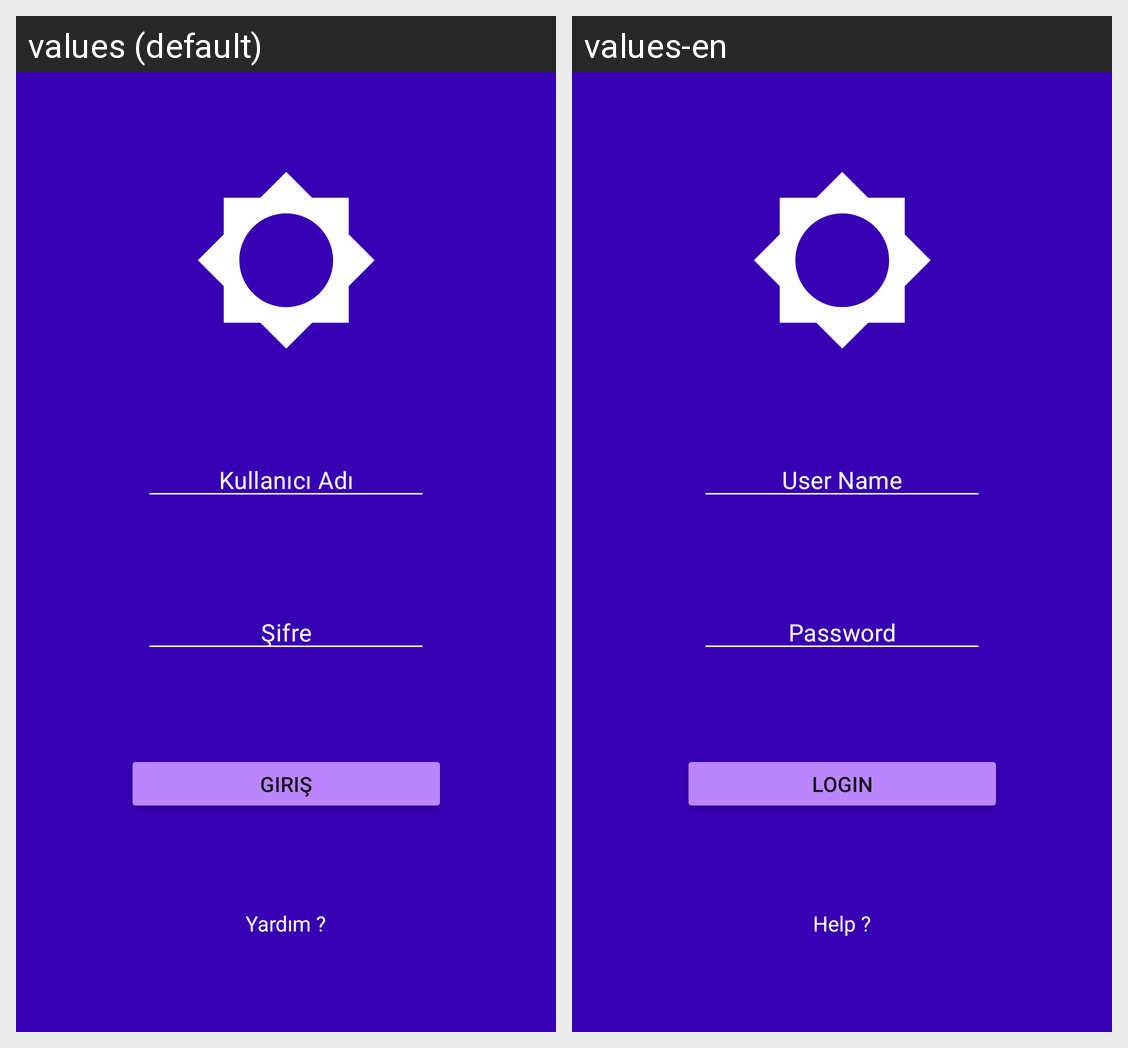

Locale-by-locale string values for the Android screen shown in this grid:
Android screen res/layout/activity_main.xml rendered under 2 locales, left to right: values (default), values-en. Device: Nexus 5 (rendered at 1080×1920; each locale shown at half size, 540×960, under a caption strip naming it); theme Theme.KotlinProject.
Strings drawn on this screen, with the default value and each locale's value (text and hints the layout hard-codes, and strings that could not be matched under every locale, appear in the picture but are not listed):

KullaniciAdi
  values: Kullanıcı Adı
  values-en: User Name

Sifre
  values: Şifre
  values-en: Password

ButtonYazi
  values: Giriş
  values-en: LOGIN

Yardim
  values: Yardım ?
  values-en: Help ?
